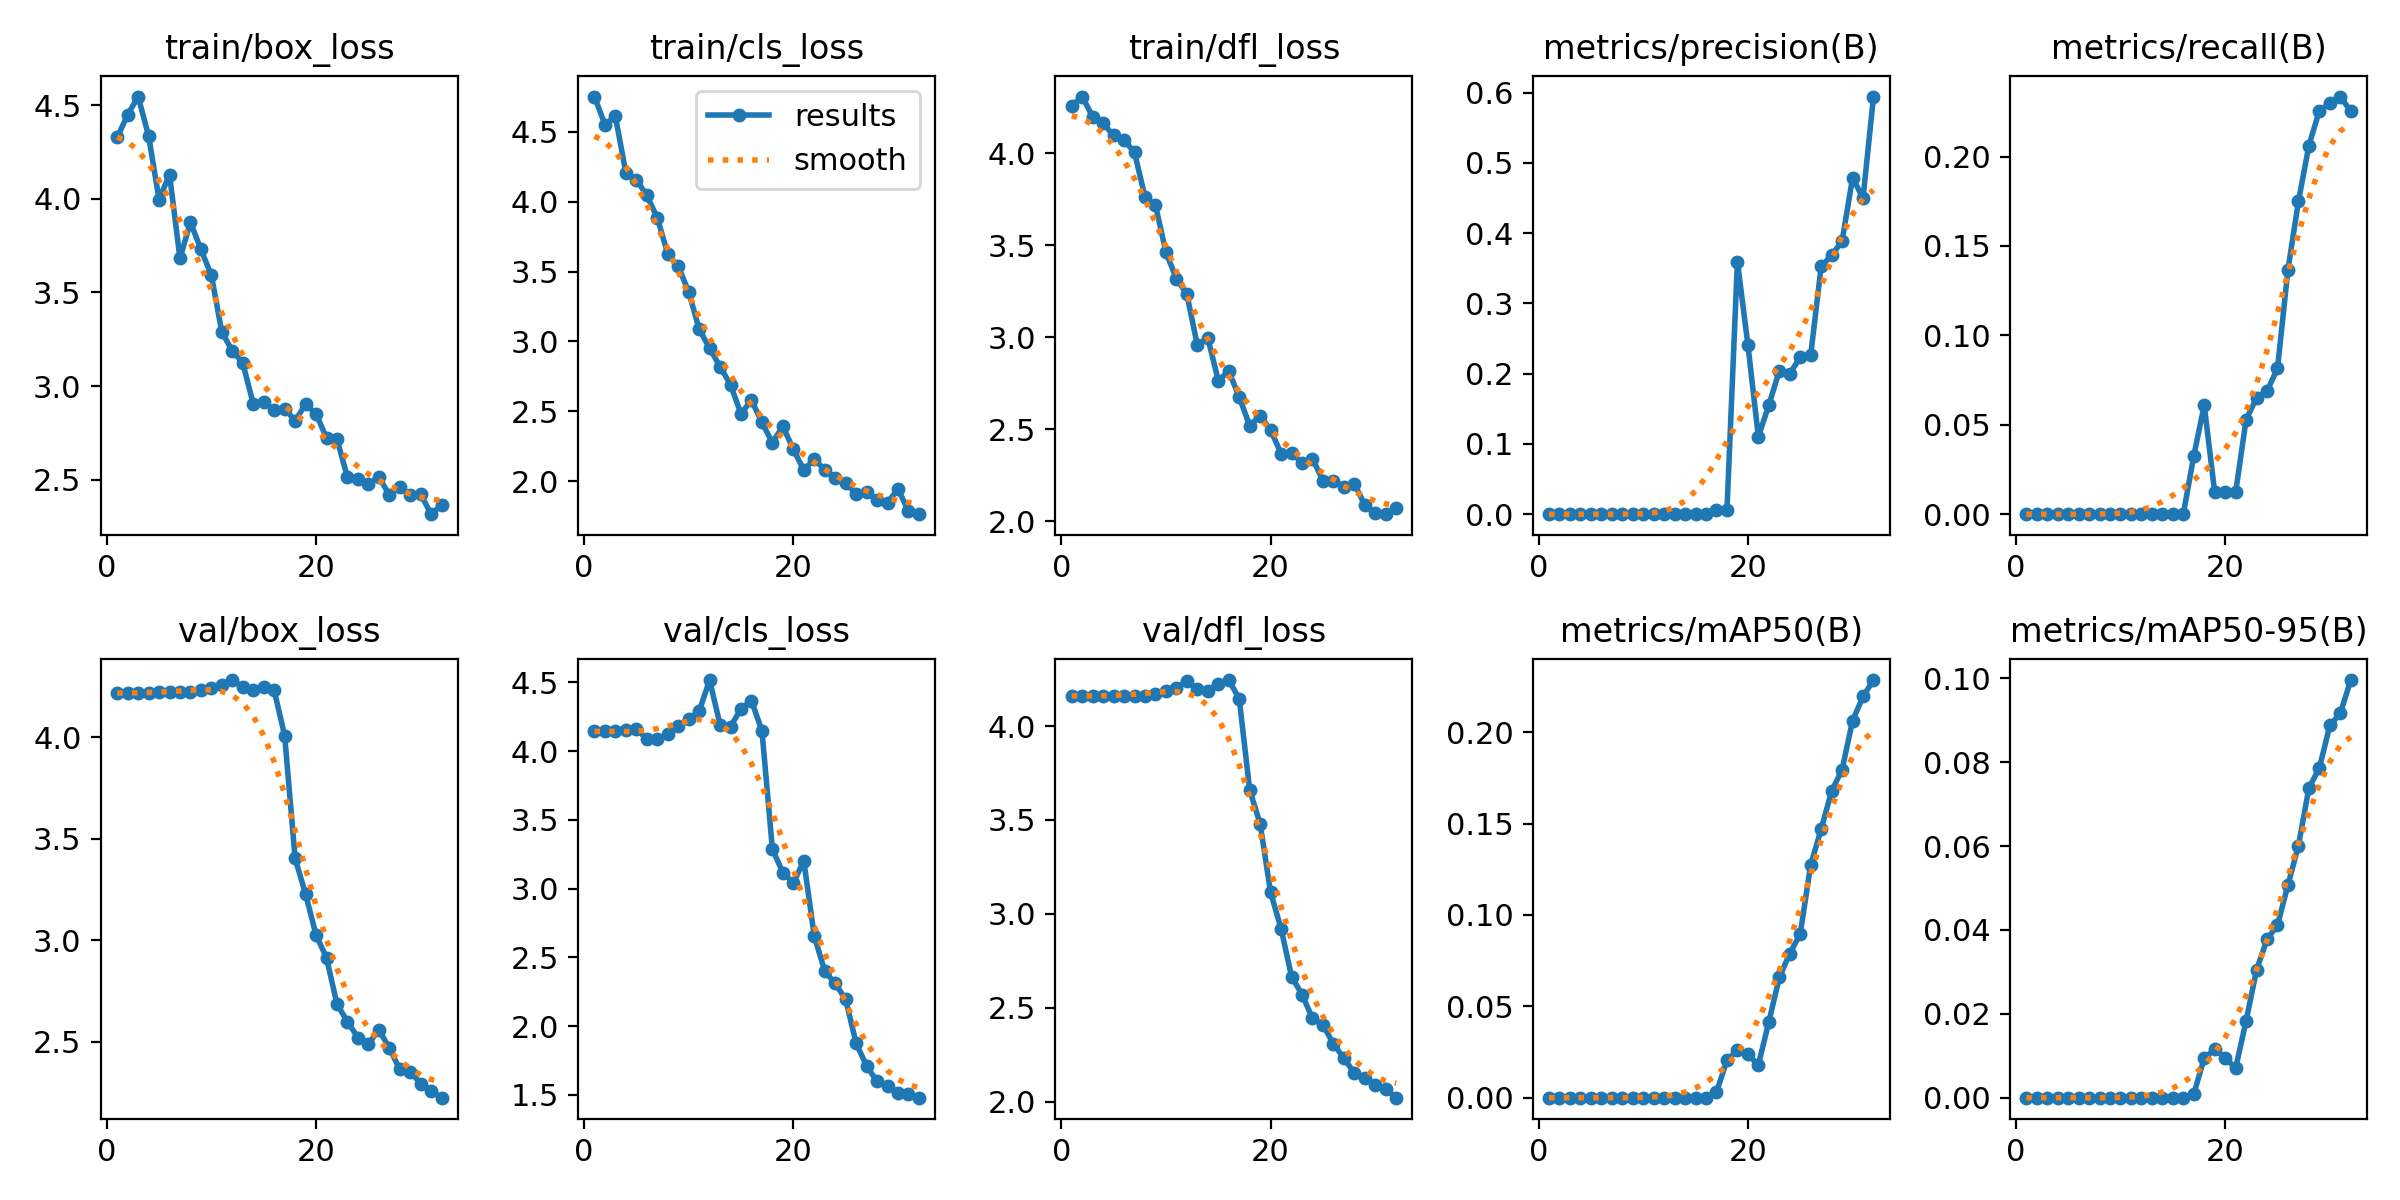

The data file committed next to this chart (first rows):
epoch, time, train/box_loss, train/cls_loss, train/dfl_loss, metrics/precision(B), metrics/recall(B), metrics/mAP50(B), metrics/mAP50-95(B), val/box_loss, val/cls_loss, val/dfl_loss, lr/pg0, lr/pg1, lr/pg2
1, 1.764, 4.328, 4.752, 4.258, 0, 0, 0, 0, 4.216, 4.144, 4.16, 8.335e-05, 8.335e-05, 8.335e-05
2, 2.57, 4.447, 4.552, 4.308, 0, 0, 0, 0, 4.216, 4.144, 4.16, 0.0001777, 0.0001777, 0.0001777
3, 3.353, 4.546, 4.61, 4.198, 0, 0, 0, 0, 4.216, 4.148, 4.161, 0.0002659, 0.0002659, 0.0002659
4, 4.094, 4.336, 4.208, 4.162, 0, 0, 0, 0, 4.216, 4.155, 4.161, 0.0003478, 0.0003478, 0.0003478
5, 4.813, 3.996, 4.158, 4.097, 0, 0, 0, 0, 4.221, 4.162, 4.16, 0.0004236, 0.0004236, 0.0004236
6, 5.556, 4.129, 4.045, 4.072, 0, 0, 0, 0, 4.22, 4.087, 4.16, 0.0004932, 0.0004932, 0.0004932
7, 6.275, 3.682, 3.886, 4.004, 0, 0, 0, 0, 4.221, 4.085, 4.158, 0.0005566, 0.0005566, 0.0005566
8, 7.047, 3.875, 3.627, 3.761, 0, 0, 0, 0, 4.221, 4.123, 4.16, 0.0006138, 0.0006138, 0.0006138
9, 7.75, 3.729, 3.537, 3.718, 0, 0, 0, 0, 4.234, 4.18, 4.173, 0.0006648, 0.0006648, 0.0006648
10, 8.484, 3.592, 3.356, 3.462, 0, 0, 0, 0, 4.243, 4.236, 4.185, 0.0007097, 0.0007097, 0.0007097
11, 9.204, 3.288, 3.088, 3.319, 0, 0, 0, 0, 4.258, 4.288, 4.204, 0.0007483, 0.0007483, 0.0007483
12, 9.901, 3.189, 2.951, 3.234, 0, 0, 0, 0, 4.281, 4.516, 4.24, 0.0007808, 0.0007808, 0.0007808
13, 10.6, 3.123, 2.819, 2.957, 0, 0, 0, 0, 4.245, 4.191, 4.197, 0.0008071, 0.0008071, 0.0008071
14, 11.29, 2.905, 2.69, 2.997, 0, 0, 0, 0, 4.231, 4.177, 4.188, 0.0008271, 0.0008271, 0.0008271
15, 11.99, 2.914, 2.482, 2.765, 0, 0, 0, 0, 4.248, 4.306, 4.225, 0.000841, 0.000841, 0.000841
16, 12.7, 2.871, 2.58, 2.815, 0, 0, 0, 0, 4.23, 4.365, 4.245, 0.0008487, 0.0008487, 0.0008487
17, 13.39, 2.88, 2.42, 2.676, 0.00556, 0.03252, 0.00298, 0.00081, 4.007, 4.148, 4.146, 0.0008418, 0.0008418, 0.0008418
18, 14.1, 2.816, 2.276, 2.519, 0.00538, 0.06098, 0.02049, 0.00944, 3.403, 3.286, 3.66, 0.0007903, 0.0007903, 0.0007903
19, 14.8, 2.903, 2.392, 2.573, 0.3596, 0.0122, 0.02583, 0.01151, 3.227, 3.116, 3.479, 0.0007387, 0.0007387, 0.0007387
20, 15.53, 2.852, 2.228, 2.496, 0.2412, 0.0122, 0.02366, 0.00958, 3.026, 3.042, 3.114, 0.0006871, 0.0006871, 0.0006871
21, 16.25, 2.722, 2.079, 2.368, 0.1103, 0.0122, 0.01796, 0.007, 2.913, 3.201, 2.921, 0.0006355, 0.0006355, 0.0006355
22, 16.95, 2.717, 2.157, 2.371, 0.155, 0.05285, 0.0414, 0.01833, 2.686, 2.654, 2.666, 0.000584, 0.000584, 0.000584
23, 18.48, 2.513, 2.081, 2.318, 0.204, 0.06504, 0.06579, 0.03047, 2.599, 2.401, 2.57, 0.0005324, 0.0005324, 0.0005324
24, 19.14, 2.506, 2.025, 2.341, 0.1999, 0.06883, 0.07879, 0.03779, 2.521, 2.31, 2.444, 0.0004808, 0.0004808, 0.0004808
25, 19.77, 2.478, 1.985, 2.221, 0.2234, 0.08152, 0.08963, 0.04116, 2.49, 2.194, 2.409, 0.0004293, 0.0004293, 0.0004293
26, 20.42, 2.513, 1.909, 2.217, 0.2263, 0.1368, 0.1273, 0.05073, 2.559, 1.875, 2.308, 0.0003777, 0.0003777, 0.0003777
27, 21.05, 2.42, 1.923, 2.188, 0.3526, 0.175, 0.1469, 0.06012, 2.469, 1.711, 2.231, 0.0003261, 0.0003261, 0.0003261
28, 21.68, 2.461, 1.868, 2.204, 0.3685, 0.2062, 0.1677, 0.07385, 2.365, 1.598, 2.153, 0.0002745, 0.0002745, 0.0002745
29, 22.32, 2.418, 1.847, 2.088, 0.3886, 0.2257, 0.1795, 0.07864, 2.351, 1.564, 2.129, 0.000223, 0.000223, 0.000223
30, 22.97, 2.422, 1.944, 2.042, 0.4787, 0.2298, 0.2063, 0.08877, 2.295, 1.516, 2.089, 0.0001714, 0.0001714, 0.0001714
31, 23.61, 2.316, 1.785, 2.038, 0.4499, 0.2336, 0.2195, 0.09166, 2.259, 1.506, 2.068, 0.0001198, 0.0001198, 0.0001198
32, 24.26, 2.366, 1.763, 2.072, 0.5944, 0.2253, 0.2285, 0.09961, 2.225, 1.48, 2.021, 6.82428e-05, 6.82428e-05, 6.82428e-05
